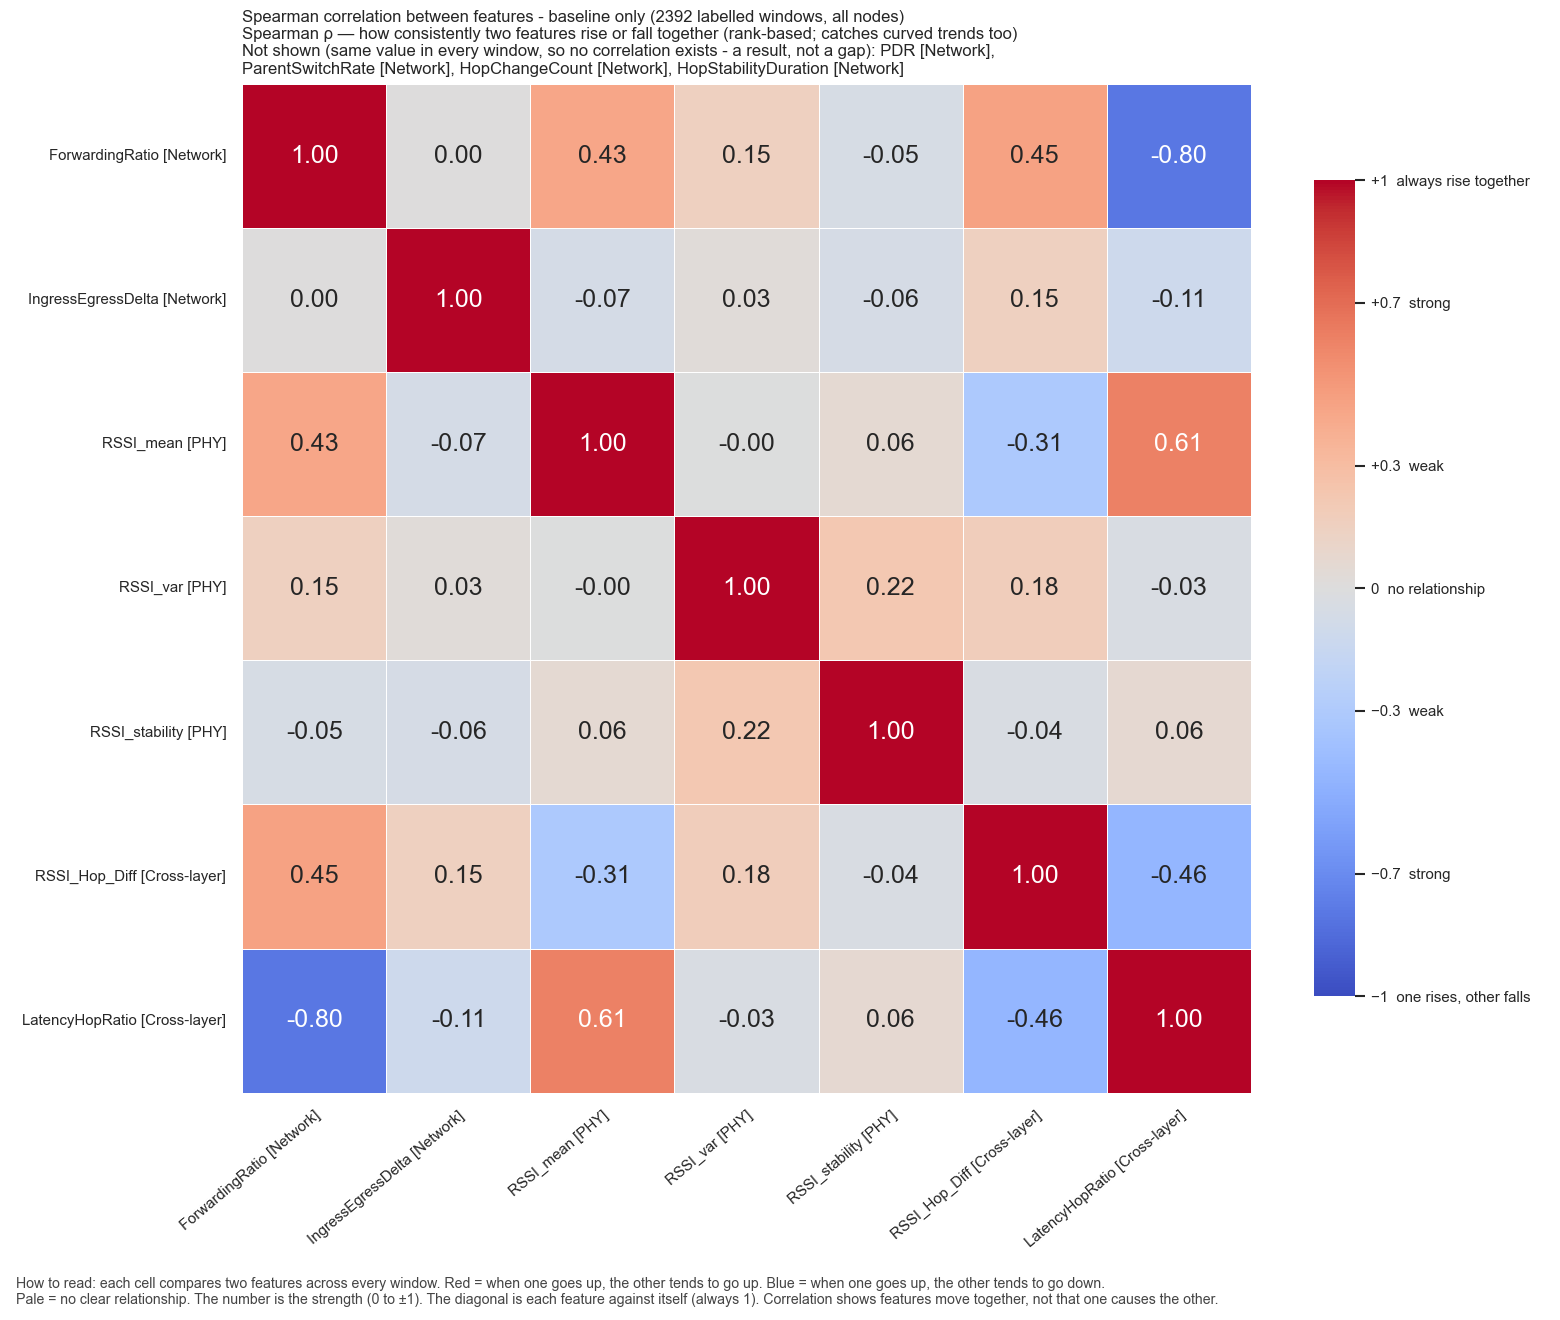

Source data for this figure (header and first rows):
, ForwardingRatio, IngressEgressDelta, RSSI_mean, RSSI_var, RSSI_stability, RSSI_Hop_Diff, LatencyHopRatio
ForwardingRatio, 1.0, 0.0, 0.434, 0.1488, -0.04874, 0.454, -0.8013
IngressEgressDelta, 0.0, 1.0, -0.06682, 0.02812, -0.05508, 0.1521, -0.1121
RSSI_mean, 0.434, -0.06682, 1.0, -0.003359, 0.06233, -0.3142, 0.6115
RSSI_var, 0.1488, 0.02812, -0.003359, 1.0, 0.2243, 0.1759, -0.03363
RSSI_stability, -0.04874, -0.05508, 0.06233, 0.2243, 1.0, -0.039, 0.0644
RSSI_Hop_Diff, 0.454, 0.1521, -0.3142, 0.1759, -0.039, 1.0, -0.4551
LatencyHopRatio, -0.8013, -0.1121, 0.6115, -0.03363, 0.0644, -0.4551, 1.0
